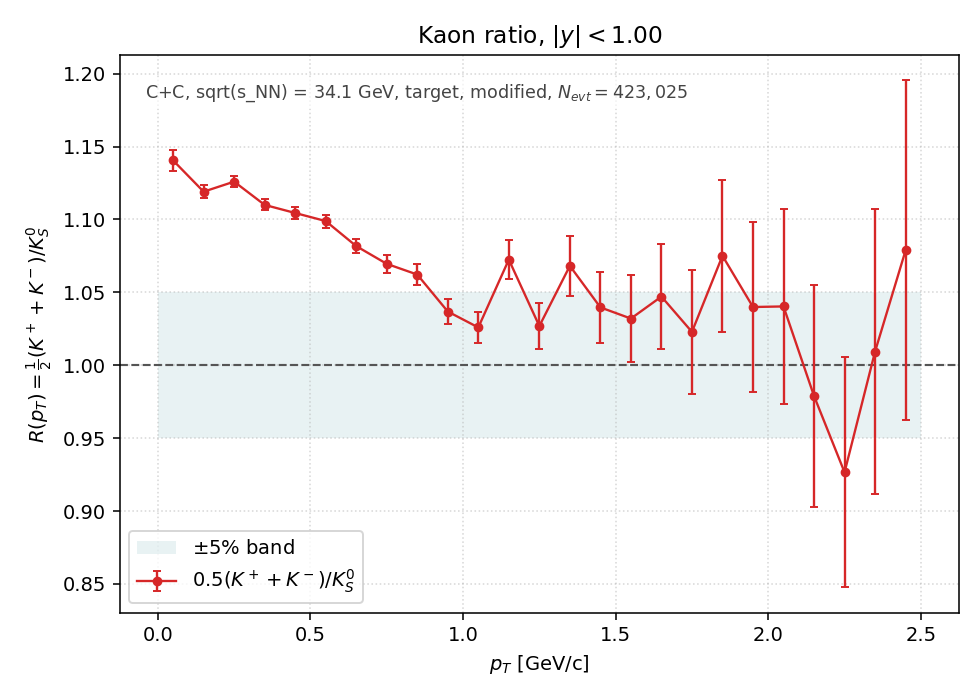

The data file committed next to this chart (first rows):
pt_lo, pt_hi, pt_center, K+, K-, K0S, R, R_err
0.0000, 0.1000, 0.0500, 29000, 25509, 2.389700e+04, 1.140499e+00, 7.146909e-03
0.1000, 0.2000, 0.1500, 75927, 66811, 6.377600e+04, 1.119057e+00, 4.311753e-03
0.2000, 0.3000, 0.2500, 100494, 87875, 8.365000e+04, 1.125935e+00, 3.782542e-03
0.3000, 0.4000, 0.3500, 101340, 87557, 8.509000e+04, 1.109984e+00, 3.709741e-03
0.4000, 0.5000, 0.4500, 88506, 75534, 7.426450e+04, 1.104431e+00, 3.955769e-03
0.5000, 0.6000, 0.5500, 70345, 59173, 5.893100e+04, 1.098895e+00, 4.423710e-03
0.6000, 0.7000, 0.6500, 51448, 43596, 4.393200e+04, 1.081717e+00, 5.062467e-03
0.7000, 0.8000, 0.7500, 36580, 30285, 3.125850e+04, 1.069549e+00, 5.950304e-03
0.8000, 0.9000, 0.8500, 24731, 20711, 2.139050e+04, 1.062201e+00, 7.155553e-03
0.9000, 1, 0.9500, 16302, 13735, 1.448500e+04, 1.036831e+00, 8.538023e-03
1, 1.1, 1.05, 10724, 8907, 9.567500e+03, 1.025921e+00, 1.042207e-02
1.1, 1.2, 1.15, 7272, 5918, 6.149500e+03, 1.072445e+00, 1.344293e-02
1.2, 1.3, 1.25, 4636, 3695, 4.056500e+03, 1.026870e+00, 1.601696e-02
1.3, 1.4, 1.35, 3057, 2554, 2.626500e+03, 1.068152e+00, 2.050708e-02
1.4, 1.5, 1.45, 2125, 1543, 1.764000e+03, 1.039683e+00, 2.451700e-02
1.5, 1.6, 1.55, 1462, 988, 1.187000e+03, 1.032013e+00, 2.972115e-02
1.6, 1.7, 1.65, 1013, 699, 8.175000e+02, 1.047095e+00, 3.620788e-02
1.7, 1.8, 1.75, 679, 484, 5.685000e+02, 1.022867e+00, 4.265924e-02
1.8, 1.9, 1.85, 536, 352, 4.130000e+02, 1.075061e+00, 5.196870e-02
1.9, 2, 1.95, 380, 271, 3.130000e+02, 1.039936e+00, 5.821360e-02
2, 2.1, 2.05, 307, 183, 2.355000e+02, 1.040340e+00, 6.713181e-02
2.1, 2.2, 2.15, 206, 119, 1.660000e+02, 9.789157e-01, 7.638661e-02
2.2, 2.3, 2.25, 161, 104, 1.430000e+02, 9.265734e-01, 7.900411e-02
2.3, 2.4, 2.35, 133, 82, 1.065000e+02, 1.009390e+00, 9.758245e-02
2.4, 2.5, 2.45, 109, 69, 8.250000e+01, 1.078788e+00, 1.165819e-01
